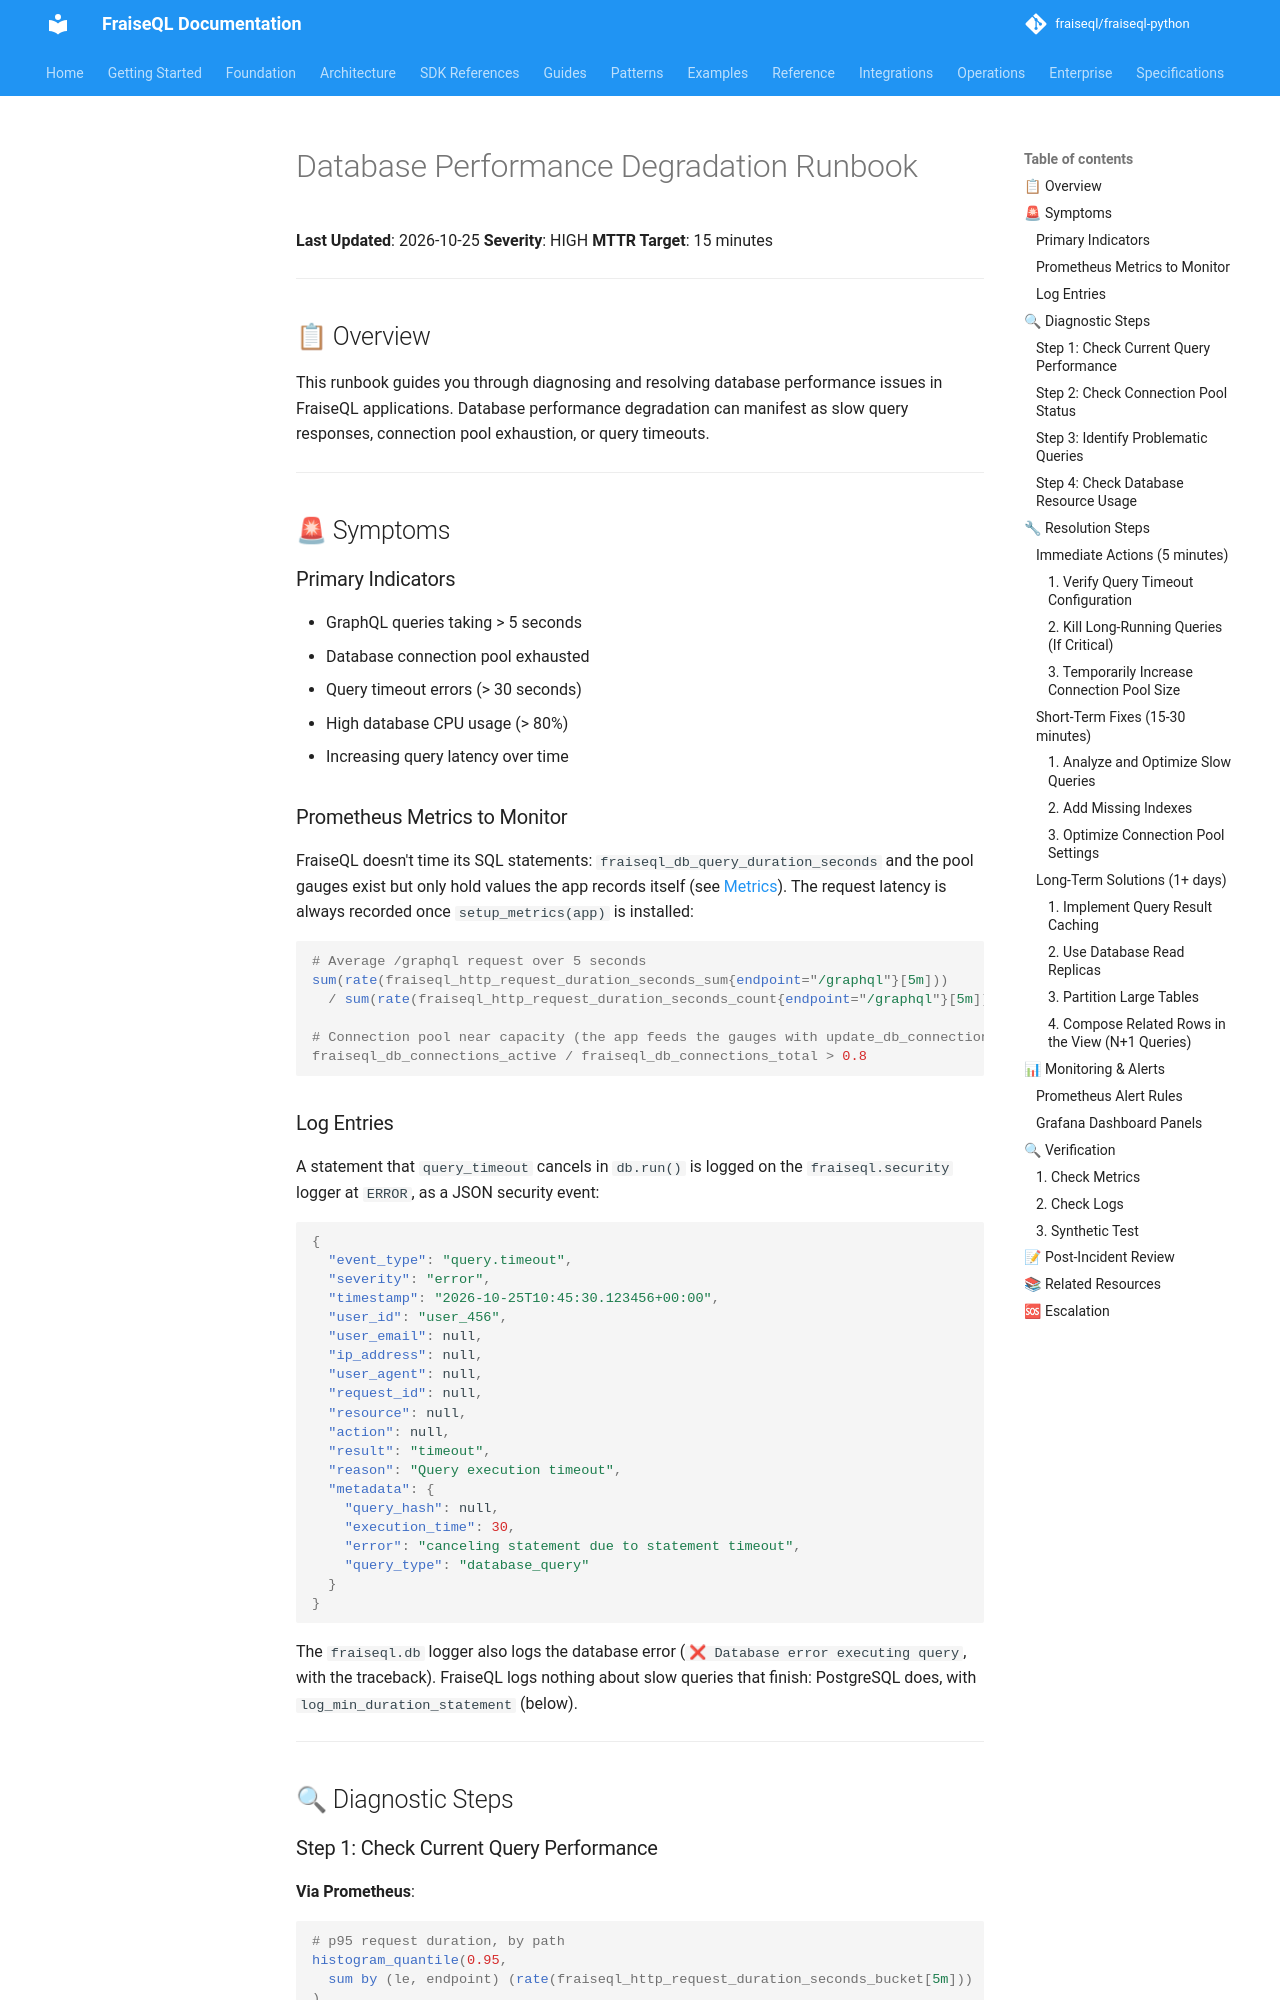

repository: fraiseql/fraiseql-python · page: production/runbooks/database-performance-degradation/index.html · generator: mkdocs

# Database Performance Degradation Runbook

**Last Updated**: 2026-10-25
**Severity**: HIGH
**MTTR Target**: 15 minutes

---

## 📋 Overview

This runbook guides you through diagnosing and resolving database performance issues in FraiseQL applications. Database performance degradation can manifest as slow query responses, connection pool exhaustion, or query timeouts.

---

## 🚨 Symptoms

### Primary Indicators

- GraphQL queries taking > 5 seconds
- Database connection pool exhausted
- Query timeout errors (> 30 seconds)
- High database CPU usage (> 80%)
- Increasing query latency over time

### Prometheus Metrics to Monitor

FraiseQL doesn't time its SQL statements: `fraiseql_db_query_duration_seconds` and
the pool gauges exist but only hold values the app records itself (see
[Metrics](./README.md#metrics-quick-reference)). The request latency is always
recorded once `setup_metrics(app)` is installed:

```promql
# Average /graphql request over 5 seconds
sum(rate(fraiseql_http_request_duration_seconds_sum{endpoint="/graphql"}[5m]))
  / sum(rate(fraiseql_http_request_duration_seconds_count{endpoint="/graphql"}[5m])) > 5

# Connection pool near capacity (the app feeds the gauges with update_db_connections)
fraiseql_db_connections_active / fraiseql_db_connections_total > 0.8
```

### Log Entries

A statement that `query_timeout` cancels in `db.run()` is logged on the
`fraiseql.security` logger at `ERROR`, as a JSON security event:

```json
{
  "event_type": "query.timeout",
  "severity": "error",
  "timestamp": "2026-10-25T10:45:30.123456+00:00",
  "user_id": "user_456",
  "user_email": null,
  "ip_address": null,
  "user_agent": null,
  "request_id": null,
  "resource": null,
  "action": null,
  "result": "timeout",
  "reason": "Query execution timeout",
  "metadata": {
    "query_hash": null,
    "execution_time": 30,
    "error": "canceling statement due to statement timeout",
    "query_type": "database_query"
  }
}
```

The `fraiseql.db` logger also logs the database error (`❌ Database error executing
query`, with the traceback). FraiseQL logs nothing about slow queries that finish:
PostgreSQL does, with `log_min_duration_statement` (below).

---

## 🔍 Diagnostic Steps
